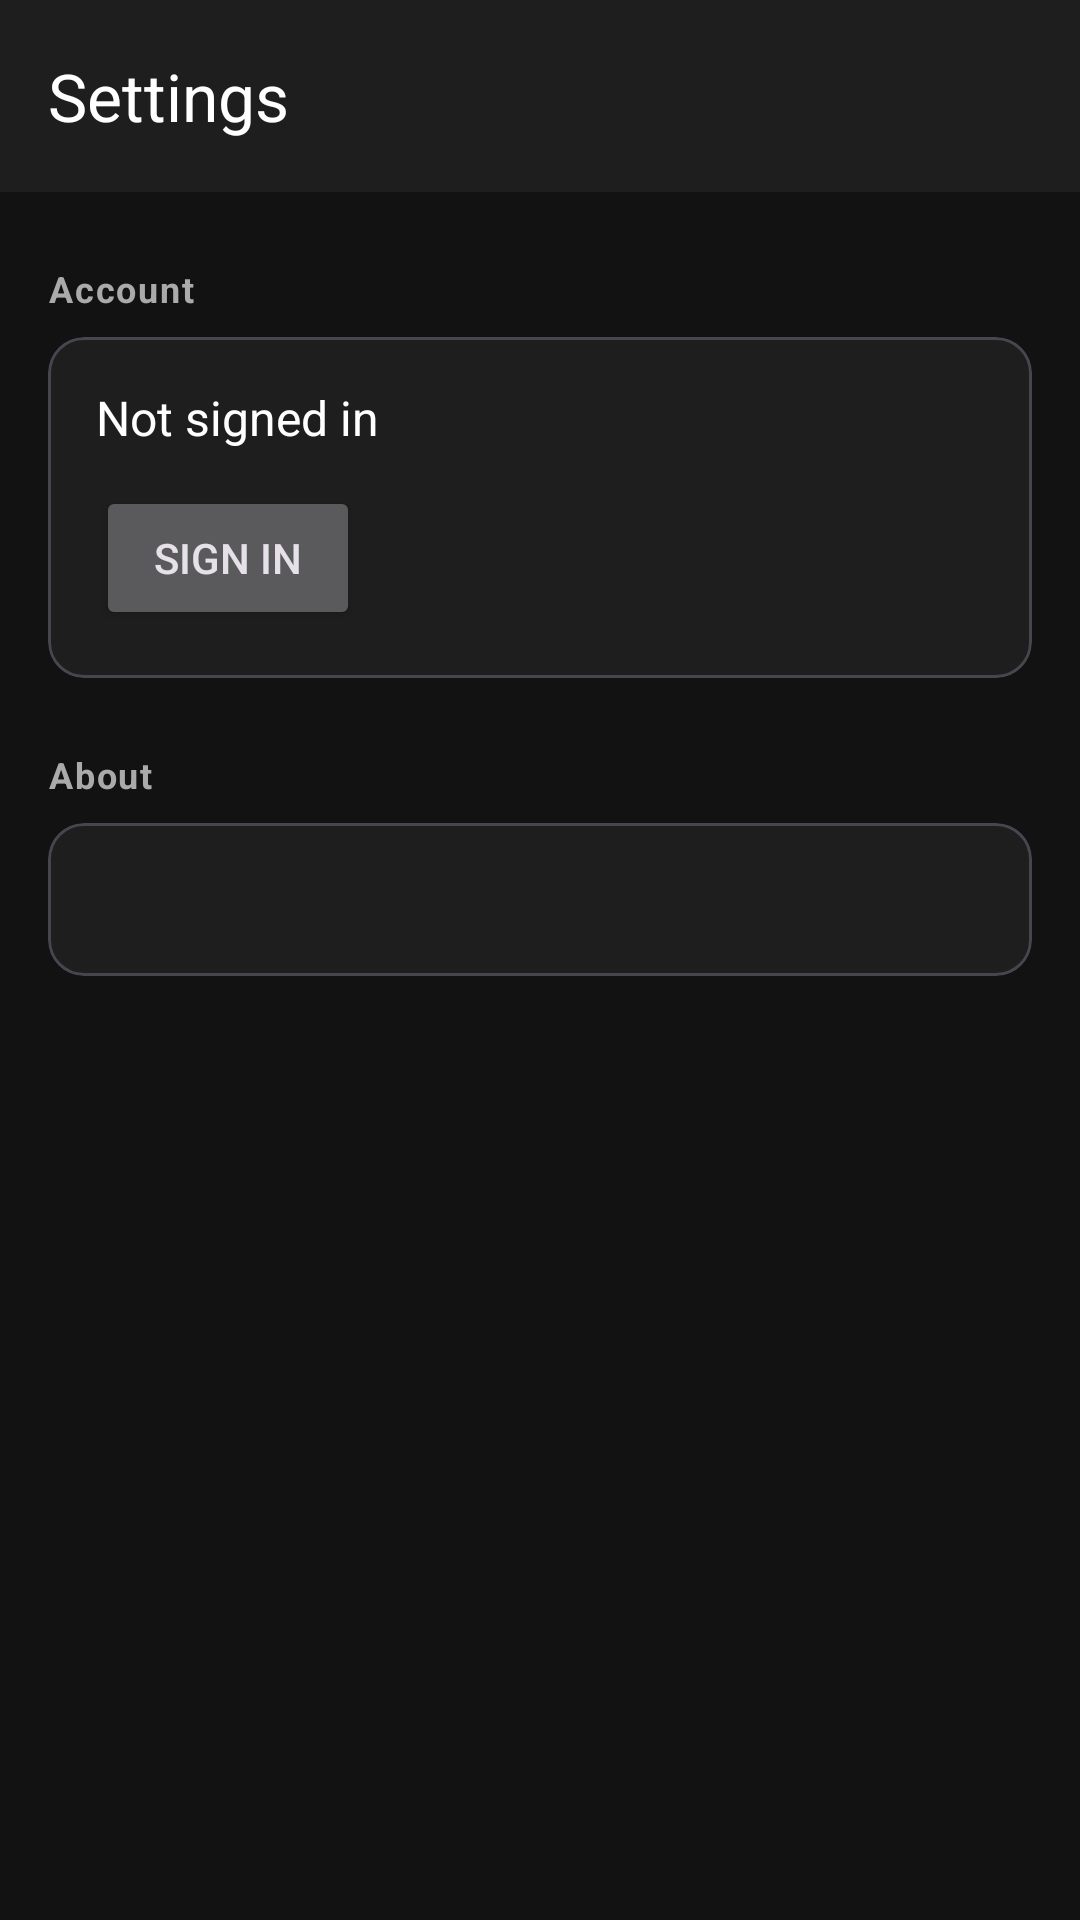

Write the Android layout XML for this screen, with the resource values it uses.
<!-- AndroidManifest.xml: application theme Theme.YTMusicPlayer -->
<!-- res/layout/activity_settings.xml -->
<?xml version="1.0" encoding="utf-8"?>
<LinearLayout xmlns:android="http://schemas.android.com/apk/res/android"
    xmlns:app="http://schemas.android.com/apk/res-auto"
    android:layout_width="match_parent"
    android:layout_height="match_parent"
    android:orientation="vertical"
    android:background="@color/background">

    <com.google.android.material.appbar.MaterialToolbar
        android:id="@+id/settings_toolbar"
        android:layout_width="match_parent"
        android:layout_height="?attr/actionBarSize"
        android:background="@color/surface"
        app:title="@string/settings_title"
        app:titleTextColor="@color/text_primary"
        app:navigationIcon="@drawable/ic_close" />

    <ScrollView
        android:layout_width="match_parent"
        android:layout_height="match_parent">

        <LinearLayout
            android:layout_width="match_parent"
            android:layout_height="wrap_content"
            android:orientation="vertical"
            android:padding="16dp">

            
            <TextView
                android:layout_width="wrap_content"
                android:layout_height="wrap_content"
                android:text="@string/settings_account"
                android:textColor="@color/text_secondary"
                android:textSize="12sp"
                android:textStyle="bold"
                android:letterSpacing="0.05"
                android:paddingVertical="8dp" />

            <com.google.android.material.card.MaterialCardView
                android:layout_width="match_parent"
                android:layout_height="wrap_content"
                app:cardBackgroundColor="@color/surface"
                app:cardElevation="0dp"
                android:layout_marginBottom="16dp">

                <LinearLayout
                    android:layout_width="match_parent"
                    android:layout_height="wrap_content"
                    android:orientation="vertical"
                    android:padding="16dp">

                    <TextView
                        android:id="@+id/settings_account_status"
                        android:layout_width="wrap_content"
                        android:layout_height="wrap_content"
                        android:text="@string/settings_not_signed_in"
                        android:textColor="@color/text_primary"
                        android:textSize="16sp" />

                    <Button
                        android:id="@+id/settings_login_button"
                        android:layout_width="wrap_content"
                        android:layout_height="wrap_content"
                        android:layout_marginTop="12dp"
                        android:text="@string/login_button" />

                </LinearLayout>

            </com.google.android.material.card.MaterialCardView>

            
            <TextView
                android:layout_width="wrap_content"
                android:layout_height="wrap_content"
                android:text="@string/settings_about"
                android:textColor="@color/text_secondary"
                android:textSize="12sp"
                android:textStyle="bold"
                android:letterSpacing="0.05"
                android:paddingVertical="8dp" />

            <com.google.android.material.card.MaterialCardView
                android:layout_width="match_parent"
                android:layout_height="wrap_content"
                app:cardBackgroundColor="@color/surface"
                app:cardElevation="0dp">

                <LinearLayout
                    android:layout_width="match_parent"
                    android:layout_height="wrap_content"
                    android:orientation="vertical"
                    android:padding="16dp">

                    <TextView
                        android:id="@+id/settings_version"
                        android:layout_width="wrap_content"
                        android:layout_height="wrap_content"
                        android:textColor="@color/text_secondary"
                        android:textSize="14sp" />

                </LinearLayout>

            </com.google.android.material.card.MaterialCardView>

        </LinearLayout>
    </ScrollView>
</LinearLayout>
<!-- resources referenced by this layout -->
<resources>
  <color name="background">#121212</color>
  <color name="surface">#1E1E1E</color>
  <color name="text_primary">#FFFFFF</color>
  <color name="text_secondary">#AAAAAA</color>
  <string name="login_button">Sign In</string>
  <string name="settings_about">About</string>
  <string name="settings_account">Account</string>
  <string name="settings_not_signed_in">Not signed in</string>
  <string name="settings_title">Settings</string>
  <style name="Theme.YTMusicPlayer" parent="Theme.Material3.Dark.NoActionBar">
          <item name="colorPrimary">@color/primary</item>
          <item name="colorPrimaryVariant">@color/primary_variant</item>
          <item name="colorOnPrimary">@color/on_primary</item>
          <item name="colorSecondary">@color/secondary</item>
          <item name="colorSecondaryVariant">@color/secondary_variant</item>
          <item name="colorOnSecondary">@color/on_secondary</item>
          <item name="android:colorBackground">@color/background</item>
          <item name="colorSurface">@color/surface</item>
          <item name="colorOnSurface">@color/on_surface</item>
          <item name="android:statusBarColor">@color/background</item>
          <item name="android:navigationBarColor">@color/background</item>
      </style>
  <color name="primary">#FF0000</color>
  <color name="primary_variant">#CC0000</color>
  <color name="on_primary">#FFFFFF</color>
  <color name="secondary">#212121</color>
  <color name="secondary_variant">#303030</color>
  <color name="on_secondary">#FFFFFF</color>
  <color name="on_surface">#E1E1E1</color>
</resources>
